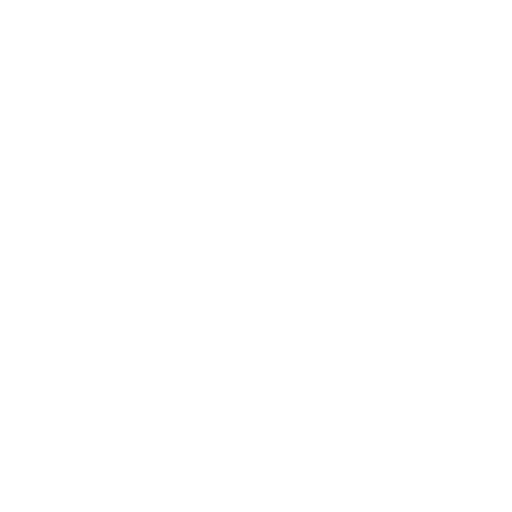
t = 0.00 s
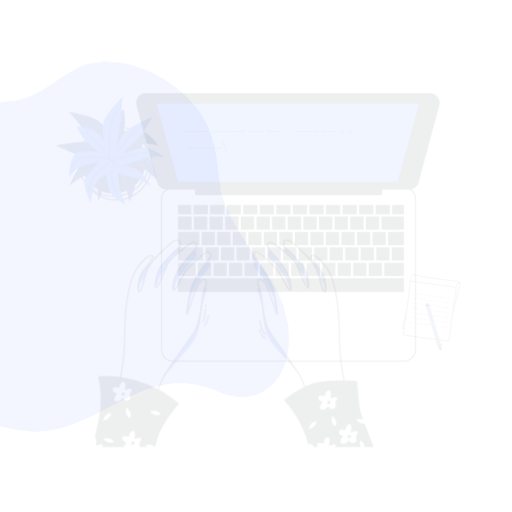
t = 0.15 s
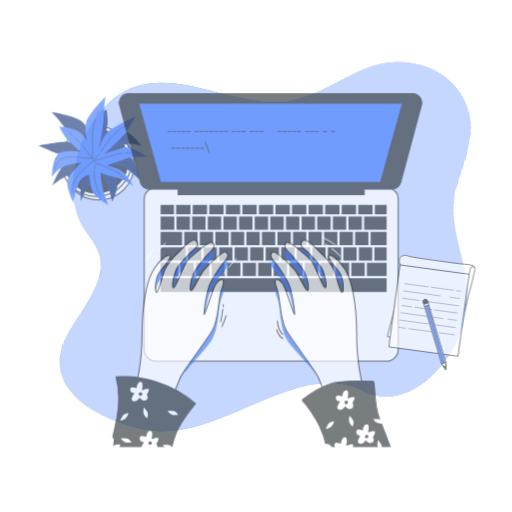
t = 0.45 s
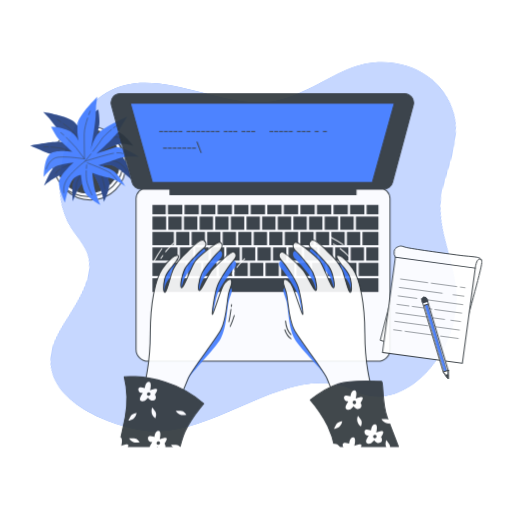
t = 0.60 s
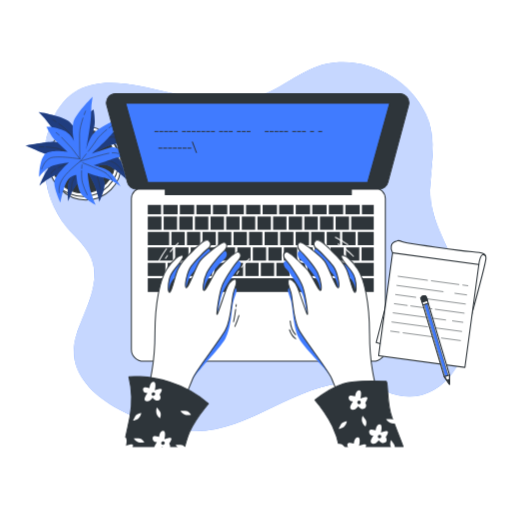
t = 0.80 s
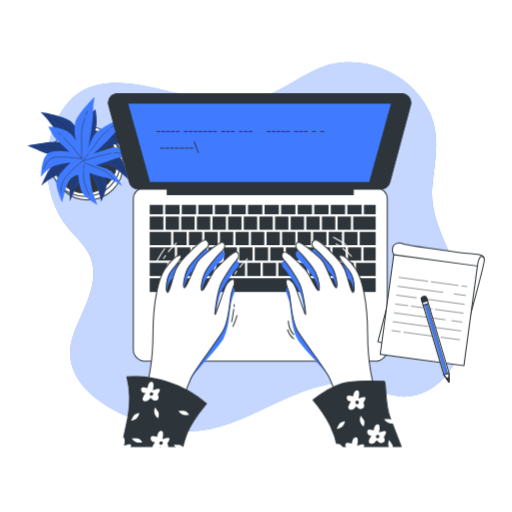
t = 1.00 s

The animated SVG that drew these frames (rendered in a browser with its animation timeline set to each time). Animation: 4 CSS @keyframes rules; one cycle of 1.00 s.

<svg class="animated" id="freepik_stories-typing" xmlns="http://www.w3.org/2000/svg" viewBox="0 0 500 500" version="1.1" xmlns:xlink="http://www.w3.org/1999/xlink" xmlns:svgjs="http://svgjs.com/svgjs"><style>svg#freepik_stories-typing:not(.animated) .animable {opacity: 0;}svg#freepik_stories-typing.animated #freepik--background-simple--inject-1--inject-67 {animation: 1s 1 forwards cubic-bezier(.36,-0.01,.5,1.38) lightSpeedLeft;animation-delay: 0s;}svg#freepik_stories-typing.animated #freepik--Plant--inject-1--inject-67 {animation: 1s 1 forwards cubic-bezier(.36,-0.01,.5,1.38) slideRight;animation-delay: 0s;}svg#freepik_stories-typing.animated #freepik--Device--inject-1--inject-67 {animation: 1s 1 forwards cubic-bezier(.36,-0.01,.5,1.38) slideRight;animation-delay: 0s;}svg#freepik_stories-typing.animated #freepik--Notebook--inject-1--inject-67 {animation: 1s 1 forwards cubic-bezier(.36,-0.01,.5,1.38) zoomIn;animation-delay: 0s;}svg#freepik_stories-typing.animated #freepik--Character--inject-1--inject-67 {animation: 1s 1 forwards cubic-bezier(.36,-0.01,.5,1.38) slideLeft;animation-delay: 0s;}            @keyframes lightSpeedLeft {              from {                transform: translate3d(-50%, 0, 0) skewX(20deg);                opacity: 0;              }              60% {                transform: skewX(-10deg);                opacity: 1;              }              80% {                transform: skewX(2deg);              }              to {                opacity: 1;                transform: translate3d(0, 0, 0);              }            }                    @keyframes slideRight {                0% {                    opacity: 0;                    transform: translateX(30px);                }                100% {                    opacity: 1;                    transform: translateX(0);                }            }                    @keyframes zoomIn {                0% {                    opacity: 0;                    transform: scale(0.5);                }                100% {                    opacity: 1;                    transform: scale(1);                }            }                    @keyframes slideLeft {                0% {                    opacity: 0;                    transform: translateX(-30px);                }                100% {                    opacity: 1;                    transform: translateX(0);                }            }        </style><!--Typing--><g id="freepik--background-simple--inject-1--inject-67" class="animable" style="transform-origin: 251.041px 240.936px;"><path d="M422.41,180c2.27-23.46,7.7-45.67-1.9-68.23C402.89,70.37,349.74,48.39,308.44,68,287.32,78,269.26,92.63,246,98,183.22,112.49,86.32,35.29,52.15,125.17c-11.73,30.84-7,71.48,14.21,97.26,6.81,8.27,15.13,15.47,20.17,24.93C100.32,273.25,80.8,301.7,72,325.85c-20.9,57.07,57.9,88.65,100.67,94.47C243.37,430,301.69,349,372,382c49,23,92-33,83-89-5.89-36.66-35.71-71.75-32.92-109.11C422.18,182.6,422.29,181.31,422.41,180Z" style="fill: rgb(64, 123, 255); transform-origin: 251.041px 240.936px;" id="elo4v52fnyqsg" class="animable"></path><g id="ell7yku93wjnr"><path d="M422.41,180c2.27-23.46,7.7-45.67-1.9-68.23C402.89,70.37,349.74,48.39,308.44,68,287.32,78,269.26,92.63,246,98,183.22,112.49,86.32,35.29,52.15,125.17c-11.73,30.84-7,71.48,14.21,97.26,6.81,8.27,15.13,15.47,20.17,24.93C100.32,273.25,80.8,301.7,72,325.85c-20.9,57.07,57.9,88.65,100.67,94.47C243.37,430,301.69,349,372,382c49,23,92-33,83-89-5.89-36.66-35.71-71.75-32.92-109.11C422.18,182.6,422.29,181.31,422.41,180Z" style="fill: rgb(255, 255, 255); opacity: 0.7; transform-origin: 251.041px 240.936px;" class="animable"></path></g></g><g id="freepik--Plant--inject-1--inject-67" class="animable" style="transform-origin: 80.2153px 147.3px;"><circle cx="85.77" cy="160.73" r="34.53" style="fill: rgb(255, 255, 255); stroke: rgb(46, 53, 58); stroke-linecap: round; stroke-linejoin: round; transform-origin: 85.77px 160.73px;" id="elnrpxqvsfrbg" class="animable"></circle><circle cx="83.2" cy="157.3" r="34.53" style="fill: rgb(255, 255, 255); stroke: rgb(46, 53, 58); stroke-linecap: round; stroke-linejoin: round; transform-origin: 83.2px 157.3px;" id="eluek44mt7sm" class="animable"></circle><circle cx="83.2" cy="157.3" r="31.1" style="fill: rgb(46, 53, 58); stroke: rgb(46, 53, 58); stroke-linecap: round; stroke-linejoin: round; transform-origin: 83.2px 157.3px;" id="elm52ywhv8r4" class="animable"></circle><path d="M79.55,133.92s-3.43-8.58-9.43-14.58-30.46-9.87-30.46-9.87a89.68,89.68,0,0,1,10.73,12.44c5.57,7.72,24,25.31,24,25.31s-9-7.72-17.16-8.58-28.74,3.43-30,3.43,7.72,3.43,14.16,6.43,31.31,5.58,31.31,5.58-10.72,3-18,5.58S40.52,181.1,40.52,181.1s9.44-8.58,17.59-10.72,19.73-6,19.73-6-7.29,8.15-9,13.73-.43,18.44-.43,18.44,3.86-12,8.58-16.73S86.84,167,86.84,167a118,118,0,0,1,6.44,12c3.43,7.29,5.57,18,5.57,18s5.58-12,5.15-18-6.86-16.73-6.86-16.73,4.29-3,10.72-.43,17.59,13.3,17.59,13.3-2.58-14.16-6.87-19.73-22.73-7.3-22.73-7.3,10.3-6,16.73-7.29,15,1.72,15,1.72-9.86-13.73-17.58-14.59S90.7,139.07,90.7,139.07l3.44-17.16c.85-4.29-.86-15-.86-15s-4.72,2.57-10.3,10.72A21.36,21.36,0,0,0,79.55,133.92Z" style="fill: rgb(64, 123, 255); transform-origin: 77.3453px 151.955px;" id="el24ygjr4s4ad" class="animable"></path><g id="elie3mtornymf"><path d="M79.55,133.92s-3.43-8.58-9.43-14.58-30.46-9.87-30.46-9.87a89.68,89.68,0,0,1,10.73,12.44c5.57,7.72,24,25.31,24,25.31s-9-7.72-17.16-8.58-28.74,3.43-30,3.43,7.72,3.43,14.16,6.43,31.31,5.58,31.31,5.58-10.72,3-18,5.58S40.52,181.1,40.52,181.1s9.44-8.58,17.59-10.72,19.73-6,19.73-6-7.29,8.15-9,13.73-.43,18.44-.43,18.44,3.86-12,8.58-16.73S86.84,167,86.84,167a118,118,0,0,1,6.44,12c3.43,7.29,5.57,18,5.57,18s5.58-12,5.15-18-6.86-16.73-6.86-16.73,4.29-3,10.72-.43,17.59,13.3,17.59,13.3-2.58-14.16-6.87-19.73-22.73-7.3-22.73-7.3,10.3-6,16.73-7.29,15,1.72,15,1.72-9.86-13.73-17.58-14.59S90.7,139.07,90.7,139.07l3.44-17.16c.85-4.29-.86-15-.86-15s-4.72,2.57-10.3,10.72A21.36,21.36,0,0,0,79.55,133.92Z" style="opacity: 0.5; transform-origin: 77.3453px 151.955px;" class="animable"></path></g><path d="M88,120.86c.3-1.23.63-2.46,1-3.67" style="fill: none; stroke: rgb(46, 53, 58); stroke-linecap: round; stroke-linejoin: round; stroke-width: 0.5px; transform-origin: 88.5px 119.025px;" id="elhdbatxun1lq" class="animable"></path><path d="M59.35,120.86c4,2.93,9,7,11.62,10.49,4.72,6.43,14.16,20.16,14.16,20.16A127.55,127.55,0,0,1,87.31,124" style="fill: none; stroke: rgb(46, 53, 58); stroke-linecap: round; stroke-linejoin: round; stroke-width: 0.5px; transform-origin: 73.33px 136.185px;" id="elvu8t4b16f9" class="animable"></path><path d="M53.39,116.76s1.25.8,3.12,2.09" style="fill: none; stroke: rgb(46, 53, 58); stroke-linecap: round; stroke-linejoin: round; stroke-width: 0.5px; transform-origin: 54.95px 117.805px;" id="elswy48ygpbnn" class="animable"></path><path d="M85.13,151.51s16.3-16.3,23.16-17.59,12.87,3.86,12.87,3.86" style="fill: none; stroke: rgb(46, 53, 58); stroke-linecap: round; stroke-linejoin: round; stroke-width: 0.5px; transform-origin: 103.145px 142.611px;" id="elp3nj0otlaho" class="animable"></path><path d="M56,165.14c-4,2.52-4.33,4-4.33,4" style="fill: none; stroke: rgb(46, 53, 58); stroke-linecap: round; stroke-linejoin: round; stroke-width: 0.5px; transform-origin: 53.835px 167.14px;" id="ellgkq9ytskha" class="animable"></path><path d="M120.73,166.52s-2.57-6.44-11.58-9.44S86,153.65,86,153.65s-19.85,6.5-27.11,9.89" style="fill: none; stroke: rgb(46, 53, 58); stroke-linecap: round; stroke-linejoin: round; stroke-width: 0.5px; transform-origin: 89.81px 160.085px;" id="elo9ic4zgki2" class="animable"></path><path d="M77.32,151.2c4.8,1.4,8.67,2.45,8.67,2.45" style="fill: none; stroke: rgb(46, 53, 58); stroke-linecap: round; stroke-linejoin: round; stroke-width: 0.5px; transform-origin: 81.655px 152.425px;" id="eldwut6lepjpf" class="animable"></path><path d="M47.11,143.58c4.66.28,10.66.92,14,2.35,2.72,1.17,8.08,2.86,13.14,4.37" style="fill: none; stroke: rgb(46, 53, 58); stroke-linecap: round; stroke-linejoin: round; stroke-width: 0.5px; transform-origin: 60.68px 146.94px;" id="el6parafjb82f" class="animable"></path><path d="M40.52,143.36s1.57,0,3.88.09" style="fill: none; stroke: rgb(46, 53, 58); stroke-linecap: round; stroke-linejoin: round; stroke-width: 0.5px; transform-origin: 42.46px 143.405px;" id="elfq8cay0pnw" class="animable"></path><path d="M85.13,156.22s-12,18-12.87,22.31a43.68,43.68,0,0,0-.86,7.72" style="fill: none; stroke: rgb(46, 53, 58); stroke-linecap: round; stroke-linejoin: round; stroke-width: 0.5px; transform-origin: 78.265px 171.235px;" id="el7pzmu6fz76q" class="animable"></path><path d="M90.47,161.89c2.31,3,5.08,7,6.24,10.2a70.38,70.38,0,0,1,3,12" style="fill: none; stroke: rgb(46, 53, 58); stroke-linecap: round; stroke-linejoin: round; stroke-width: 0.5px; transform-origin: 95.09px 172.99px;" id="eldf7bbefpryd" class="animable"></path><path d="M86.84,157.51s1,1.06,2.29,2.69" style="fill: none; stroke: rgb(46, 53, 58); stroke-linecap: round; stroke-linejoin: round; stroke-width: 0.5px; transform-origin: 87.985px 158.855px;" id="ellsh3ogty4u" class="animable"></path><path d="M74.1,137.62s-2.21-9-.84-17.35,19-25.78,19-25.78a90.2,90.2,0,0,0-1.45,16.36c0,9.52-4.75,34.56-4.75,34.56s2.81-11.52,8.93-17,25.35-14,26.39-14.73-4.27,7.29-7.74,13.49S91.44,150,91.44,150s10.46-3.82,17.88-6,24,9.16,24,9.16-12.67-1.46-20.54,1.55-19.53,6.63-19.53,6.63,10.68,2.37,15.32,5.9S119.69,182,119.69,182s-10.14-7.51-16.73-8.59-15.52-4.69-15.52-4.69a120.64,120.64,0,0,0,1.78,13.5c1.47,7.93,6,17.89,6,17.89s-11.53-6.5-14.69-11.63-4.18-17.59-4.18-17.59-5.24.06-9,5.9-6.53,21.06-6.53,21.06-6.16-13-5.93-20,14.21-19.18,14.21-19.18-11.86,1.13-17.84,3.83-11.2,10.15-11.2,10.15,0-16.9,5.78-22.1,22.19-2.2,22.19-2.2l-12.8-11.93c-3.2-3-8.06-12.7-8.06-12.7s5.34-.66,14.62,2.71A21.31,21.31,0,0,1,74.1,137.62Z" style="fill: rgb(64, 123, 255); transform-origin: 86.69px 147.3px;" id="elayqfwg0vzqt" class="animable"></path><path d="M59.62,131.94c-1-.83-1.94-1.63-2.94-2.41" style="fill: none; stroke: rgb(46, 53, 58); stroke-linecap: round; stroke-linejoin: round; stroke-width: 0.5px; transform-origin: 58.15px 130.735px;" id="elmr754zey8si" class="animable"></path><path d="M82.89,115.23c-1.55,4.72-3.28,10.93-3.32,15.29-.08,8,.26,24.63.26,24.63A127.12,127.12,0,0,0,62,134.09" style="fill: none; stroke: rgb(46, 53, 58); stroke-linecap: round; stroke-linejoin: round; stroke-width: 0.5px; transform-origin: 72.445px 135.19px;" id="elpvfl699ijbb" class="animable"></path><path d="M85.35,108.42s-.56,1.38-1.32,3.51" style="fill: none; stroke: rgb(46, 53, 58); stroke-linecap: round; stroke-linejoin: round; stroke-width: 0.5px; transform-origin: 84.69px 110.175px;" id="el7s0ojcv9v36" class="animable"></path><path d="M79.83,155.15s-22.75-3.73-29.07-.77S42.56,165,42.56,165" style="fill: none; stroke: rgb(46, 53, 58); stroke-linecap: round; stroke-linejoin: round; stroke-width: 0.5px; transform-origin: 61.195px 159.119px;" id="elctvvit9su8w" class="animable"></path><path d="M111.45,149.23c4.69-.26,5.81.69,5.81.69" style="fill: none; stroke: rgb(46, 53, 58); stroke-linecap: round; stroke-linejoin: round; stroke-width: 0.5px; transform-origin: 114.355px 149.552px;" id="elyvd7iyz3kwi" class="animable"></path><path d="M59.67,188.11s-1.66-6.73,3.9-14.42S80.39,157.4,80.39,157.4s19.91-6.31,27.78-7.78" style="fill: none; stroke: rgb(46, 53, 58); stroke-linecap: round; stroke-linejoin: round; stroke-width: 0.5px; transform-origin: 83.804px 168.865px;" id="eljl7vo3h5qki" class="animable"></path><path d="M86,150.35c-3.08,3.93-5.6,7.05-5.6,7.05" style="fill: none; stroke: rgb(46, 53, 58); stroke-linecap: round; stroke-linejoin: round; stroke-width: 0.5px; transform-origin: 83.2px 153.875px;" id="elv0g19jn5o" class="animable"></path><path d="M106.09,126.54c-3.62,3-8.12,7-10,10.07-1.53,2.54-4.9,7-8.13,11.21" style="fill: none; stroke: rgb(46, 53, 58); stroke-linecap: round; stroke-linejoin: round; stroke-width: 0.5px; transform-origin: 97.025px 137.18px;" id="elvcg7smlj7i" class="animable"></path><path d="M111.31,122.51s-1.27.92-3.1,2.34" style="fill: none; stroke: rgb(46, 53, 58); stroke-linecap: round; stroke-linejoin: round; stroke-width: 0.5px; transform-origin: 109.76px 123.68px;" id="elvh6qdusr79" class="animable"></path><path d="M82.58,159s20.27,7.62,23.46,10.61a43.42,43.42,0,0,1,5.2,5.77" style="fill: none; stroke: rgb(46, 53, 58); stroke-linecap: round; stroke-linejoin: round; stroke-width: 0.5px; transform-origin: 96.91px 167.19px;" id="elf1arbdrky1w" class="animable"></path><path d="M81.55,166.7c-.14,3.78-.07,8.63.88,11.93A69.72,69.72,0,0,0,87,190.14" style="fill: none; stroke: rgb(46, 53, 58); stroke-linecap: round; stroke-linejoin: round; stroke-width: 0.5px; transform-origin: 84.2474px 178.42px;" id="elp0a96btxq9b" class="animable"></path><path d="M81.94,161s-.16,1.42-.28,3.52" style="fill: none; stroke: rgb(46, 53, 58); stroke-linecap: round; stroke-linejoin: round; stroke-width: 0.5px; transform-origin: 81.8px 162.76px;" id="elf8src68r21l" class="animable"></path></g><g id="freepik--Device--inject-1--inject-67" class="animable" style="transform-origin: 253.489px 222.1px;"><path d="M140.83,183.43H367.5a10.67,10.67,0,0,1,10.67,10.67v147a11.67,11.67,0,0,1-11.67,11.67H141.83a11.67,11.67,0,0,1-11.67-11.67v-147a10.67,10.67,0,0,1,10.67-10.67Z" style="fill: rgb(255, 255, 255); stroke: rgb(46, 53, 58); stroke-linecap: round; stroke-linejoin: round; transform-origin: 254.165px 268.1px;" id="elvmb4cgzhjy" class="animable"></path><rect x="209.83" y="200.1" width="13.96" height="9.17" style="fill: rgb(46, 53, 58); transform-origin: 216.81px 204.685px;" id="elyim49cttve" class="animable"></rect><rect x="165.6" y="256.67" width="12.96" height="12.86" style="fill: rgb(46, 53, 58); transform-origin: 172.08px 263.1px;" id="el8v8b9ft7asn" class="animable"></rect><rect x="222.76" y="211.47" width="13.06" height="12.86" style="fill: rgb(46, 53, 58); transform-origin: 229.29px 217.9px;" id="el70c58twz6d" class="animable"></rect><rect x="193.66" y="200.1" width="13.96" height="9.17" style="fill: rgb(46, 53, 58); transform-origin: 200.64px 204.685px;" id="elcfrtl8kr1fg" class="animable"></rect><rect x="238.02" y="211.47" width="13.06" height="12.86" style="fill: rgb(46, 53, 58); transform-origin: 244.55px 217.9px;" id="eleiqgwplkpy6" class="animable"></rect><rect x="225.99" y="200.1" width="13.96" height="9.17" style="fill: rgb(46, 53, 58); transform-origin: 232.97px 204.685px;" id="elapnp0mn02dh" class="animable"></rect><rect x="146.17" y="241.6" width="24.56" height="12.86" style="fill: rgb(46, 53, 58); transform-origin: 158.45px 248.03px;" id="elq9xs7vpqtfq" class="animable"></rect><rect x="192.23" y="211.47" width="13.06" height="12.86" style="fill: rgb(46, 53, 58); transform-origin: 198.76px 217.9px;" id="elm30fdj0kfp" class="animable"></rect><rect x="146.17" y="256.67" width="17.23" height="12.86" style="fill: rgb(46, 53, 58); transform-origin: 154.785px 263.1px;" id="el2fuw9mnnkfc" class="animable"></rect><rect x="242.16" y="200.1" width="13.96" height="9.17" style="fill: rgb(46, 53, 58); transform-origin: 249.14px 204.685px;" id="elyu6f5xs0cid" class="animable"></rect><rect x="161.7" y="211.47" width="13.06" height="12.86" style="fill: rgb(46, 53, 58); transform-origin: 168.23px 217.9px;" id="el58yzdm7x9ag" class="animable"></rect><rect x="161.33" y="200.1" width="13.96" height="9.17" style="fill: rgb(46, 53, 58); transform-origin: 168.31px 204.685px;" id="eldtal1otyto" class="animable"></rect><rect x="177.5" y="200.1" width="13.96" height="9.17" style="fill: rgb(46, 53, 58); transform-origin: 184.48px 204.685px;" id="elxh8xvm3e94" class="animable"></rect><rect x="176.96" y="211.47" width="13.06" height="12.86" style="fill: rgb(46, 53, 58); transform-origin: 183.49px 217.9px;" id="elo7u2et45kta" class="animable"></rect><rect x="207.49" y="211.47" width="13.06" height="12.86" style="fill: rgb(46, 53, 58); transform-origin: 214.02px 217.9px;" id="elq8a2fqb7rwe" class="animable"></rect><rect x="306.83" y="200.1" width="13.96" height="9.17" style="fill: rgb(46, 53, 58); transform-origin: 313.81px 204.685px;" id="el8ipd40zd6de" class="animable"></rect><rect x="322.99" y="200.1" width="13.96" height="9.17" style="fill: rgb(46, 53, 58); transform-origin: 329.97px 204.685px;" id="elca7nyihgy1t" class="animable"></rect><rect x="314.35" y="211.47" width="13.06" height="12.86" style="fill: rgb(46, 53, 58); transform-origin: 320.88px 217.9px;" id="elovjfenfy98q" class="animable"></rect><rect x="329.62" y="211.47" width="13.06" height="12.86" style="fill: rgb(46, 53, 58); transform-origin: 336.15px 217.9px;" id="elco0pq427f7n" class="animable"></rect><rect x="347.6" y="256.67" width="19.23" height="12.86" style="fill: rgb(46, 53, 58); transform-origin: 357.215px 263.1px;" id="el36rzkji0oc8" class="animable"></rect><rect x="339.16" y="200.1" width="13.96" height="9.17" style="fill: rgb(46, 53, 58); transform-origin: 346.14px 204.685px;" id="elnrjajf4xl6" class="animable"></rect><rect x="146.17" y="211.47" width="13.33" height="12.86" style="fill: rgb(46, 53, 58); transform-origin: 152.835px 217.9px;" id="elkgwtsvtypgj" class="animable"></rect><rect x="258.33" y="200.1" width="13.96" height="9.17" style="fill: rgb(46, 53, 58); transform-origin: 265.31px 204.685px;" id="elegn8x12eecj" class="animable"></rect><rect x="274.49" y="200.1" width="13.96" height="9.17" style="fill: rgb(46, 53, 58); transform-origin: 281.47px 204.685px;" id="el1npnoioakmr" class="animable"></rect><rect x="268.56" y="211.47" width="13.06" height="12.86" style="fill: rgb(46, 53, 58); transform-origin: 275.09px 217.9px;" id="elx6xeylwdny" class="animable"></rect><rect x="299.09" y="211.47" width="13.06" height="12.86" style="fill: rgb(46, 53, 58); transform-origin: 305.62px 217.9px;" id="elcuss18m6ikp" class="animable"></rect><rect x="253.29" y="211.47" width="13.06" height="12.86" style="fill: rgb(46, 53, 58); transform-origin: 259.82px 217.9px;" id="el6580oud4cg" class="animable"></rect><rect x="283.82" y="211.47" width="13.06" height="12.86" style="fill: rgb(46, 53, 58); transform-origin: 290.35px 217.9px;" id="elogzycs1t6q" class="animable"></rect><rect x="290.66" y="200.1" width="13.96" height="9.17" style="fill: rgb(46, 53, 58); transform-origin: 297.64px 204.685px;" id="eln3avd3le23" class="animable"></rect><rect x="271.77" y="256.67" width="12.96" height="12.86" style="fill: rgb(46, 53, 58); transform-origin: 278.25px 263.1px;" id="eldaffecspjar" class="animable"></rect><rect x="339.77" y="241.6" width="12.96" height="12.86" style="fill: rgb(46, 53, 58); transform-origin: 346.25px 248.03px;" id="elyghh9jqy8d8" class="animable"></rect><rect x="324.6" y="241.6" width="12.96" height="12.86" style="fill: rgb(46, 53, 58); transform-origin: 331.08px 248.03px;" id="el2nlevmjxa6o" class="animable"></rect><rect x="332.43" y="256.67" width="12.96" height="12.86" style="fill: rgb(46, 53, 58); transform-origin: 338.91px 263.1px;" id="ell17rj6wi9b" class="animable"></rect><rect x="317.27" y="256.67" width="12.96" height="12.86" style="fill: rgb(46, 53, 58); transform-origin: 323.75px 263.1px;" id="el6jpjvjxmbz7" class="animable"></rect><rect x="286.93" y="256.67" width="12.96" height="12.86" style="fill: rgb(46, 53, 58); transform-origin: 293.41px 263.1px;" id="elxhc8qv5kcjr" class="animable"></rect><rect x="302.1" y="256.67" width="12.96" height="12.86" style="fill: rgb(46, 53, 58); transform-origin: 308.58px 263.1px;" id="elf3wmkskjncg" class="animable"></rect><rect x="309.43" y="241.6" width="12.96" height="12.86" style="fill: rgb(46, 53, 58); transform-origin: 315.91px 248.03px;" id="elngir365jm8" class="animable"></rect><rect x="294.27" y="241.6" width="12.96" height="12.86" style="fill: rgb(46, 53, 58); transform-origin: 300.75px 248.03px;" id="eliuxvopxqag" class="animable"></rect><rect x="355.33" y="200.1" width="11.51" height="9.17" style="fill: rgb(46, 53, 58); transform-origin: 361.085px 204.685px;" id="elpvdaxdyfy9q" class="animable"></rect><rect x="146.17" y="200.1" width="12.96" height="9.17" style="fill: rgb(46, 53, 58); transform-origin: 152.65px 204.685px;" id="elbqxwpb75lho" class="animable"></rect><rect x="146.17" y="271.73" width="220.67" height="13.37" style="fill: rgb(46, 53, 58); transform-origin: 256.505px 278.415px;" id="eletoceebhhc9" class="animable"></rect><rect x="344.88" y="211.47" width="21.95" height="12.86" style="fill: rgb(46, 53, 58); transform-origin: 355.855px 217.9px;" id="eldxdgqqsnga" class="animable"></rect><rect x="354.93" y="241.6" width="11.9" height="12.86" style="fill: rgb(46, 53, 58); transform-origin: 360.88px 248.03px;" id="eltbsnnovgijj" class="animable"></rect><polygon points="351.27 239.3 349.06 239.3 349.06 226.54 336.1 226.54 336.1 239.3 333.9 239.3 333.9 226.54 320.94 226.54 320.94 239.3 318.73 239.3 318.73 226.54 305.77 226.54 305.77 239.3 303.56 239.3 303.56 226.54 290.6 226.54 290.6 239.3 288.4 239.3 288.4 226.54 275.44 226.54 275.44 239.3 273.23 239.3 273.23 226.54 260.27 226.54 260.27 239.3 258.06 239.3 258.06 226.54 245.1 226.54 245.1 239.3 242.9 239.3 242.9 226.54 229.94 226.54 229.94 239.3 227.73 239.3 227.73 226.54 214.77 226.54 214.77 239.3 212.56 239.3 212.56 226.54 199.6 226.54 199.6 239.3 197.4 239.3 197.4 226.54 184.44 226.54 184.44 239.3 182.23 239.3 182.23 226.54 169.27 226.54 169.27 239.3 167.06 239.3 167.06 226.54 146.17 226.54 146.17 239.4 366.83 239.4 366.83 226.54 351.27 226.54 351.27 239.3" style="fill: rgb(46, 53, 58); transform-origin: 256.5px 232.97px;" id="elesir66r6ycq" class="animable"></polygon><rect x="233.6" y="241.6" width="12.96" height="12.86" style="fill: rgb(46, 53, 58); transform-origin: 240.08px 248.03px;" id="el2pujrf0sdak" class="animable"></rect><rect x="279.1" y="241.6" width="12.96" height="12.86" style="fill: rgb(46, 53, 58); transform-origin: 285.58px 248.03px;" id="elq0ard7823d" class="animable"></rect><rect x="203.27" y="241.6" width="12.96" height="12.86" style="fill: rgb(46, 53, 58); transform-origin: 209.75px 248.03px;" id="elo7rtatp3v1s" class="animable"></rect><rect x="211.1" y="256.67" width="12.96" height="12.86" style="fill: rgb(46, 53, 58); transform-origin: 217.58px 263.1px;" id="el3xw50k4joiu" class="animable"></rect><rect x="218.43" y="241.6" width="12.96" height="12.86" style="fill: rgb(46, 53, 58); transform-origin: 224.91px 248.03px;" id="el6r53i98r8ca" class="animable"></rect><rect x="188.1" y="241.6" width="12.96" height="12.86" style="fill: rgb(46, 53, 58); transform-origin: 194.58px 248.03px;" id="elwcw5pralc1a" class="animable"></rect><rect x="180.77" y="256.67" width="12.96" height="12.86" style="fill: rgb(46, 53, 58); transform-origin: 187.25px 263.1px;" id="elylmzlz06ys" class="animable"></rect><rect x="195.93" y="256.67" width="12.96" height="12.86" style="fill: rgb(46, 53, 58); transform-origin: 202.41px 263.1px;" id="elbuh2ucjuxe6" class="animable"></rect><rect x="248.77" y="241.6" width="12.96" height="12.86" style="fill: rgb(46, 53, 58); transform-origin: 255.25px 248.03px;" id="el1u7obm1h8vd" class="animable"></rect><rect x="256.6" y="256.67" width="12.96" height="12.86" style="fill: rgb(46, 53, 58); transform-origin: 263.08px 263.1px;" id="el13y7gxnwfjj8" class="animable"></rect><rect x="263.93" y="241.6" width="12.96" height="12.86" style="fill: rgb(46, 53, 58); transform-origin: 270.41px 248.03px;" id="elm68t4v839nm" class="animable"></rect><rect x="226.27" y="256.67" width="12.96" height="12.86" style="fill: rgb(46, 53, 58); transform-origin: 232.75px 263.1px;" id="el2nex6d2w7a1" class="animable"></rect><rect x="241.43" y="256.67" width="12.96" height="12.86" style="fill: rgb(46, 53, 58); transform-origin: 247.91px 263.1px;" id="elya1kj844kqm" class="animable"></rect><rect x="172.93" y="241.6" width="12.96" height="12.86" style="fill: rgb(46, 53, 58); transform-origin: 179.41px 248.03px;" id="elxn231r7ots9" class="animable"></rect><path d="M392.33,91.43H114.67a8.88,8.88,0,0,0-8.57,11.18l20.3,75.58a8.88,8.88,0,0,0,8.57,6.58h28.34V190H345v-5.2h27a8.88,8.88,0,0,0,8.57-6.58l20.3-75.58A8.88,8.88,0,0,0,392.33,91.43Z" style="fill: rgb(46, 53, 58); stroke: rgb(46, 53, 58); stroke-linecap: round; stroke-linejoin: round; transform-origin: 253.489px 140.715px;" id="elo3ir0u8y2" class="animable"></path><polygon points="360.93 178.1 146.07 178.1 124.58 100.77 382.41 100.77 360.93 178.1" style="fill: rgb(64, 123, 255); stroke: rgb(46, 53, 58); stroke-linecap: round; stroke-linejoin: round; transform-origin: 253.495px 139.435px;" id="ellwq7hb5zne9" class="animable"></polygon><path d="M160.33,144.16v1h-3.79v-1Z" style="fill: rgb(46, 53, 58); transform-origin: 158.435px 144.66px;" id="el5xjod8x3vme" class="animable"></path><path d="M165.05,144.16v1h-3.8v-1Z" style="fill: rgb(46, 53, 58); transform-origin: 163.15px 144.66px;" id="elpwq0lf1jqf" class="animable"></path><path d="M169.77,144.16v1H166v-1Z" style="fill: rgb(46, 53, 58); transform-origin: 167.885px 144.66px;" id="elk1jv4v2iqw" class="animable"></path><path d="M174.48,144.16v1h-3.79v-1Z" style="fill: rgb(46, 53, 58); transform-origin: 172.585px 144.66px;" id="elzopgg9n2vgl" class="animable"></path><path d="M179.2,144.16v1h-3.8v-1Z" style="fill: rgb(46, 53, 58); transform-origin: 177.3px 144.66px;" id="elms6znxc1lqb" class="animable"></path><path d="M183.92,144.16v1h-3.8v-1Z" style="fill: rgb(46, 53, 58); transform-origin: 182.02px 144.66px;" id="el3aiu3sspssu" class="animable"></path><path d="M188.63,144.16v1h-3.79v-1Z" style="fill: rgb(46, 53, 58); transform-origin: 186.735px 144.66px;" id="elwdjy6sk3xn" class="animable"></path><path d="M193.3,149.43l-4.18-11.14h1l4.18,11.14Z" style="fill: rgb(46, 53, 58); transform-origin: 191.71px 143.86px;" id="elet1w3hji8zd" class="animable"></path><path d="M156.51,127.94v1h-3.79v-1Z" style="fill: rgb(46, 53, 58); transform-origin: 154.615px 128.44px;" id="elssqphkekulk" class="animable"></path><path d="M161.23,127.94v1h-3.79v-1Z" style="fill: rgb(46, 53, 58); transform-origin: 159.335px 128.44px;" id="elzqfd2t6yk8" class="animable"></path><path d="M166,127.94v1h-3.8v-1Z" style="fill: rgb(46, 53, 58); transform-origin: 164.1px 128.44px;" id="elkd81wf0ekwf" class="animable"></path><path d="M170.67,127.94v1h-3.8v-1Z" style="fill: rgb(46, 53, 58); transform-origin: 168.77px 128.44px;" id="elk774caxp99r" class="animable"></path><path d="M175.38,127.94v1h-3.79v-1Z" style="fill: rgb(46, 53, 58); transform-origin: 173.485px 128.44px;" id="elcbif5f67cq4" class="animable"></path><path d="M183.36,127.94v1h-3.8v-1Z" style="fill: rgb(46, 53, 58); transform-origin: 181.46px 128.44px;" id="eldtw3q7ovz5i" class="animable"></path><path d="M188.07,127.94v1h-3.79v-1Z" style="fill: rgb(46, 53, 58); transform-origin: 186.175px 128.44px;" id="elk14zgdy6m3" class="animable"></path><path d="M192.79,127.94v1H189v-1Z" style="fill: rgb(46, 53, 58); transform-origin: 190.895px 128.44px;" id="el70ov4zdjy4x" class="animable"></path><path d="M197.51,127.94v1h-3.8v-1Z" style="fill: rgb(46, 53, 58); transform-origin: 195.61px 128.44px;" id="elr8n8qi18ecf" class="animable"></path><path d="M202.22,127.94v1h-3.79v-1Z" style="fill: rgb(46, 53, 58); transform-origin: 200.325px 128.44px;" id="elfio3qvlwpb6" class="animable"></path><path d="M206.94,127.94v1h-3.79v-1Z" style="fill: rgb(46, 53, 58); transform-origin: 205.045px 128.44px;" id="el6v2xjdb7a3p" class="animable"></path><path d="M211.66,127.94v1h-3.8v-1Z" style="fill: rgb(46, 53, 58); transform-origin: 209.76px 128.44px;" id="elazpwn57bejb" class="animable"></path><path d="M219.63,127.94v1h-3.79v-1Z" style="fill: rgb(46, 53, 58); transform-origin: 217.735px 128.44px;" id="elchezr5zk1l7" class="animable"></path><path d="M224.35,127.94v1h-3.8v-1Z" style="fill: rgb(46, 53, 58); transform-origin: 222.45px 128.44px;" id="elu2h9n6cuz6" class="animable"></path><path d="M229.07,127.94v1h-3.8v-1Z" style="fill: rgb(46, 53, 58); transform-origin: 227.17px 128.44px;" id="el37gxiacbmtj" class="animable"></path><path d="M237,127.94v1h-3.79v-1Z" style="fill: rgb(46, 53, 58); transform-origin: 235.105px 128.44px;" id="el00t8c7vp6o2a" class="animable"></path><path d="M241.76,127.94v1H238v-1Z" style="fill: rgb(46, 53, 58); transform-origin: 239.88px 128.44px;" id="el63ryp9ut6qs" class="animable"></path><path d="M246.48,127.94v1h-3.8v-1Z" style="fill: rgb(46, 53, 58); transform-origin: 244.58px 128.44px;" id="el3wmplo8z53k" class="animable"></path><path d="M264.22,127.94v1h-3.79v-1Z" style="fill: rgb(46, 53, 58); transform-origin: 262.325px 128.44px;" id="el5ajhqi9ihbw" class="animable"></path><path d="M268.94,127.94v1h-3.8v-1Z" style="fill: rgb(46, 53, 58); transform-origin: 267.04px 128.44px;" id="el4yej783et8u" class="animable"></path><path d="M273.66,127.94v1h-3.8v-1Z" style="fill: rgb(46, 53, 58); transform-origin: 271.76px 128.44px;" id="eluu23dkesxjh" class="animable"></path><path d="M278.37,127.94v1h-3.79v-1Z" style="fill: rgb(46, 53, 58); transform-origin: 276.475px 128.44px;" id="ele5mqv65a5g" class="animable"></path><path d="M283.09,127.94v1h-3.8v-1Z" style="fill: rgb(46, 53, 58); transform-origin: 281.19px 128.44px;" id="elkph3pt94fk" class="animable"></path><path d="M291.06,127.94v1h-3.79v-1Z" style="fill: rgb(46, 53, 58); transform-origin: 289.165px 128.44px;" id="eljfu5vd28sik" class="animable"></path><path d="M295.78,127.94v1H292v-1Z" style="fill: rgb(46, 53, 58); transform-origin: 293.89px 128.44px;" id="el8o10q9f48sm" class="animable"></path><path d="M300.5,127.94v1h-3.8v-1Z" style="fill: rgb(46, 53, 58); transform-origin: 298.6px 128.44px;" id="elmuxqiz1h2i" class="animable"></path><path d="M308.47,127.94v1h-3.79v-1Z" style="fill: rgb(46, 53, 58); transform-origin: 306.575px 128.44px;" id="el1vrhrlayj79" class="animable"></path><path d="M316.45,127.94v1h-3.8v-1Z" style="fill: rgb(46, 53, 58); transform-origin: 314.55px 128.44px;" id="elr39o2bur4b" class="animable"></path></g><g id="freepik--Notebook--inject-1--inject-67" class="animable" style="transform-origin: 420.949px 305.07px;"><polygon points="379.69 292.29 368.99 333.57 379.11 336.54 379.69 292.29" style="fill: rgb(255, 255, 255); stroke: rgb(46, 53, 58); stroke-linecap: round; stroke-linejoin: round; transform-origin: 374.34px 314.415px;" id="elivg8fjz406d" class="animable"></polygon><path d="M384.49,248.66a8.55,8.55,0,0,1-1.23-6.28c.55-4.07,5.46-5,5.46-5s1.07-.81,5,.68,34.32,5.61,53.74,8.24,25.71.93,25.44,7.6-17.31,66.53-17.57,68.41S384.49,248.66,384.49,248.66Z" style="fill: rgb(255, 255, 255); stroke: rgb(46, 53, 58); stroke-miterlimit: 10; transform-origin: 428.007px 279.752px;" id="elqm4pq29958" class="animable"></path><g id="elw8du51zhgs"><rect x="377.51" y="253.75" width="82.44" height="98.27" style="fill: rgb(255, 255, 255); stroke: rgb(46, 53, 58); stroke-linecap: round; stroke-linejoin: round; transform-origin: 418.73px 302.885px; transform: rotate(7.72deg);" class="animable"></rect></g><line x1="450.99" y1="279.16" x2="455.74" y2="279.81" style="fill: none; stroke: rgb(46, 53, 58); stroke-linecap: round; stroke-linejoin: round; stroke-width: 0.5px; transform-origin: 453.365px 279.485px;" id="eljz8rwmujaoe" class="animable"></line><line x1="421.24" y1="275.13" x2="447.23" y2="278.66" style="fill: none; stroke: rgb(46, 53, 58); stroke-linecap: round; stroke-linejoin: round; stroke-width: 0.5px; transform-origin: 434.235px 276.895px;" id="elilbd57batxb" class="animable"></line><line x1="389.74" y1="270.86" x2="417.48" y2="274.62" style="fill: none; stroke: rgb(46, 53, 58); stroke-linecap: round; stroke-linejoin: round; stroke-width: 0.5px; transform-origin: 403.61px 272.74px;" id="elbjc5dnt88n5" class="animable"></line><line x1="443.55" y1="286.97" x2="454.57" y2="288.47" style="fill: none; stroke: rgb(46, 53, 58); stroke-linecap: round; stroke-linejoin: round; stroke-width: 0.5px; transform-origin: 449.06px 287.72px;" id="ele3mo5mid0x" class="animable"></line><line x1="388.57" y1="279.52" x2="432.28" y2="285.44" style="fill: none; stroke: rgb(46, 53, 58); stroke-linecap: round; stroke-linejoin: round; stroke-width: 0.5px; transform-origin: 410.425px 282.48px;" id="el67fv131rt58" class="animable"></line><line x1="410.75" y1="291.34" x2="453.4" y2="297.12" style="fill: none; stroke: rgb(46, 53, 58); stroke-linecap: round; stroke-linejoin: round; stroke-width: 0.5px; transform-origin: 432.075px 294.23px;" id="elro4uzldrqwc" class="animable"></line><line x1="387.39" y1="288.17" x2="406.36" y2="290.75" style="fill: none; stroke: rgb(46, 53, 58); stroke-linecap: round; stroke-linejoin: round; stroke-width: 0.5px; transform-origin: 396.875px 289.46px;" id="elmtoljasx0wk" class="animable"></line><line x1="424.92" y1="302.08" x2="452.22" y2="305.78" style="fill: none; stroke: rgb(46, 53, 58); stroke-linecap: round; stroke-linejoin: round; stroke-width: 0.5px; transform-origin: 438.57px 303.93px;" id="el4ut3rx9ke1h" class="animable"></line><line x1="401.75" y1="298.93" x2="421.79" y2="301.65" style="fill: none; stroke: rgb(46, 53, 58); stroke-linecap: round; stroke-linejoin: round; stroke-width: 0.5px; transform-origin: 411.77px 300.29px;" id="elgucqx1refe" class="animable"></line><line x1="386.22" y1="296.83" x2="398.3" y2="298.47" style="fill: none; stroke: rgb(46, 53, 58); stroke-linecap: round; stroke-linejoin: round; stroke-width: 0.5px; transform-origin: 392.26px 297.65px;" id="elz8bshk2hluf" class="animable"></line><line x1="441.28" y1="313.11" x2="451.05" y2="314.43" style="fill: none; stroke: rgb(46, 53, 58); stroke-linecap: round; stroke-linejoin: round; stroke-width: 0.5px; transform-origin: 446.165px 313.77px;" id="eljhs6tlpk2k" class="animable"></line><line x1="385.05" y1="305.49" x2="434.71" y2="312.22" style="fill: none; stroke: rgb(46, 53, 58); stroke-linecap: round; stroke-linejoin: round; stroke-width: 0.5px; transform-origin: 409.88px 308.855px;" id="elm39qgd15ap" class="animable"></line><line x1="422.26" y1="319.34" x2="449.88" y2="323.09" style="fill: none; stroke: rgb(46, 53, 58); stroke-linecap: round; stroke-linejoin: round; stroke-width: 0.5px; transform-origin: 436.07px 321.215px;" id="elwcnqsyu6vt" class="animable"></line><line x1="383.87" y1="314.14" x2="417.56" y2="318.71" style="fill: none; stroke: rgb(46, 53, 58); stroke-linecap: round; stroke-linejoin: round; stroke-width: 0.5px; transform-origin: 400.715px 316.425px;" id="elqqx6omqvn9l" class="animable"></line><line x1="430.79" y1="329.32" x2="448.7" y2="331.74" style="fill: none; stroke: rgb(46, 53, 58); stroke-linecap: round; stroke-linejoin: round; stroke-width: 0.5px; transform-origin: 439.745px 330.53px;" id="el327bjqlrlh6" class="animable"></line><line x1="394.47" y1="324.39" x2="426.41" y2="328.72" style="fill: none; stroke: rgb(46, 53, 58); stroke-linecap: round; stroke-linejoin: round; stroke-width: 0.5px; transform-origin: 410.44px 326.555px;" id="el5xwdd3jygku" class="animable"></line><line x1="382.7" y1="322.8" x2="390.71" y2="323.88" style="fill: none; stroke: rgb(46, 53, 58); stroke-linecap: round; stroke-linejoin: round; stroke-width: 0.5px; transform-origin: 386.705px 323.34px;" id="elhan1s9nugop" class="animable"></line><path d="M466.18,259.74s1.4-13.58,6.4-8.12" style="fill: none; stroke: rgb(46, 53, 58); stroke-linecap: round; stroke-linejoin: round; transform-origin: 469.38px 255.033px;" id="elvaag8pq9ll8" class="animable"></path><polygon points="438.48 364.35 438.39 372.98 433.36 365.88 413.17 297.97 418.29 296.44 438.48 364.35" style="fill: rgb(255, 255, 255); stroke: rgb(46, 53, 58); stroke-linecap: round; stroke-linejoin: round; transform-origin: 425.825px 334.71px;" id="el05lhidjmogze" class="animable"></polygon><g id="eljq8e8dzjkmi"><rect x="424.37" y="295.74" width="2.91" height="70.85" style="fill: rgb(64, 123, 255); stroke: rgb(46, 53, 58); stroke-linecap: round; stroke-linejoin: round; stroke-width: 0.5px; transform-origin: 425.825px 331.165px; transform: rotate(-16.2602deg);" class="animable"></rect></g><polygon points="438.48 364.37 433.37 365.89 438.39 372.98 438.48 364.37" style="fill: none; stroke: rgb(46, 53, 58); stroke-linecap: round; stroke-linejoin: round; transform-origin: 435.925px 368.675px;" id="el1not5k8ey2h" class="animable"></polygon><polygon points="435.88 369.43 438.39 372.98 438.44 368.67 435.88 369.43" style="fill: rgb(46, 53, 58); stroke: rgb(46, 53, 58); stroke-linecap: round; stroke-linejoin: round; transform-origin: 437.16px 370.825px;" id="elpjmx3j98klk" class="animable"></polygon><path d="M413.47,289.6h0a2.68,2.68,0,0,0-1.8,3.32l1.5,5.05,5.12-1.52-1.5-5.05A2.68,2.68,0,0,0,413.47,289.6Z" style="fill: rgb(255, 255, 255); stroke: rgb(46, 53, 58); stroke-linecap: round; stroke-linejoin: round; transform-origin: 414.926px 293.731px;" id="elkiwdwof8kbp" class="animable"></path><path d="M413.47,289.6h0a2.68,2.68,0,0,0-1.8,3.32l.72,2.41,5.11-1.52-.71-2.41A2.68,2.68,0,0,0,413.47,289.6Z" style="fill: rgb(46, 53, 58); stroke: rgb(46, 53, 58); stroke-linecap: round; stroke-linejoin: round; transform-origin: 414.531px 292.411px;" id="eln26j7eq743" class="animable"></path></g><g id="freepik--Character--inject-1--inject-67" class="animable" style="transform-origin: 250.665px 338.966px;"><path d="M161.65,249.49c-.64.9-1.27,1.84-1.9,2.83" style="fill: none; stroke: rgb(255, 255, 255); stroke-linecap: round; stroke-linejoin: round; transform-origin: 160.7px 250.905px;" id="eliljj150858" class="animable"></path><path d="M172.11,237.45a72.17,72.17,0,0,0-7.71,8.37" style="fill: none; stroke: rgb(255, 255, 255); stroke-linecap: round; stroke-linejoin: round; transform-origin: 168.255px 241.635px;" id="elspfxlh09xi" class="animable"></path><path d="M160.76,242.76a106.63,106.63,0,0,0-7.41,12" style="fill: none; stroke: rgb(255, 255, 255); stroke-linecap: round; stroke-linejoin: round; transform-origin: 157.055px 248.76px;" id="elu8ktqaw2mss" class="animable"></path><path d="M231.29,264.75c-.63.9-1.27,1.84-1.9,2.82" style="fill: none; stroke: rgb(255, 255, 255); stroke-linecap: round; stroke-linejoin: round; transform-origin: 230.34px 266.16px;" id="eljxdkq7mtjec" class="animable"></path><path d="M241.75,252.71a72.71,72.71,0,0,0-7.7,8.37" style="fill: none; stroke: rgb(255, 255, 255); stroke-linecap: round; stroke-linejoin: round; transform-origin: 237.9px 256.895px;" id="el612g6k8agka" class="animable"></path><path d="M230.41,258A108.21,108.21,0,0,0,223,270.06" style="fill: none; stroke: rgb(255, 255, 255); stroke-linecap: round; stroke-linejoin: round; transform-origin: 226.705px 264.03px;" id="el0xszxvk3yxwr" class="animable"></path><path d="M331.11,240c-.91-.62-1.87-1.24-2.86-1.86" style="fill: none; stroke: rgb(255, 255, 255); stroke-linecap: round; stroke-linejoin: round; transform-origin: 329.68px 239.07px;" id="elnxiu0n4v9ls" class="animable"></path><path d="M343.31,250.28a73.41,73.41,0,0,0-8.49-7.57" style="fill: none; stroke: rgb(255, 255, 255); stroke-linecap: round; stroke-linejoin: round; transform-origin: 339.065px 246.495px;" id="elfl3cx1idgr" class="animable"></path><path d="M337.83,239a108.34,108.34,0,0,0-12.16-7.23" style="fill: none; stroke: rgb(255, 255, 255); stroke-linecap: round; stroke-linejoin: round; transform-origin: 331.75px 235.385px;" id="el4igj1ssquek" class="animable"></path><path d="M228.25,302c-.52,3.76-1.3,9-2.08,12.11" style="fill: none; stroke: rgb(46, 53, 58); stroke-linecap: round; stroke-linejoin: round; transform-origin: 227.21px 308.055px;" id="elendpin7ij7o" class="animable"></path><path d="M228.83,297.43s-.08.71-.23,1.86" style="fill: none; stroke: rgb(46, 53, 58); stroke-linecap: round; stroke-linejoin: round; transform-origin: 228.715px 298.36px;" id="elg2et4jamn2l" class="animable"></path><path d="M231.5,308.1a84.55,84.55,0,0,1-4,10.67" style="fill: none; stroke: rgb(46, 53, 58); stroke-linecap: round; stroke-linejoin: round; transform-origin: 229.5px 313.435px;" id="elgde70qcsnfq" class="animable"></path><path d="M281.5,313.43s.67,8.67,5.33,13.34" style="fill: none; stroke: rgb(46, 53, 58); stroke-linecap: round; stroke-linejoin: round; transform-origin: 284.165px 320.1px;" id="elaxmsn6tx34" class="animable"></path><path d="M280.83,322.1s2,6,6,8.67" style="fill: none; stroke: rgb(46, 53, 58); stroke-linecap: round; stroke-linejoin: round; transform-origin: 283.83px 326.435px;" id="eljkeisajff5s" class="animable"></path><path d="M145,368.44s4.44-3.57,4.44-34.26,5.11-53.11,11.41-62.94,12.19-13.77,14.95-13.77.78,3.54-3.15,8.65-7.47,7.87-9.05,14.17-1.57,14.16.4,13.37,5.11-16.52,7.86-22.42,9.45-13.38,13.38-16.92,12.59-14.16,16.52-11.41,1.58,6.69-.78,8.26-11.81,11-16.13,16.92-7.08,20.85-4.72,21.24,9.44-21.63,13.37-26.35,19.67-17.71,23.21-18.1,3.94,5.11.79,7.87-13.77,14.55-17.31,21.63-5.12,20.07-2,16.92,8.26-16.13,12.59-20.46,17.31-18.09,20.46-16.52,2.36,5.51-.39,8.26-13.38,17.71-16.13,25.57-5.91,29.9-4.33,26.76,6.69-19.28,9.44-26,8.26-9.83,9.05-6.69-.79,4.72-2.76,11.81-2,26-7.86,36.58-29.38,33.22-32.52,41.08a107.12,107.12,0,0,1-8.12,15.6" style="fill: rgb(64, 123, 255); mix-blend-mode: multiply; transform-origin: 189.14px 314.875px;" id="elldini0u1gvl" class="animable"></path><path d="M363.55,371.1S359,364.87,359,334.18s-5.12-53.11-11.41-62.94-12.2-13.77-14.95-13.77-.79,3.54,3.15,8.65,7.47,7.87,9,14.17,1.58,14.16-.39,13.37-5.11-16.52-7.87-22.42-9.44-13.38-13.37-16.92-12.59-14.16-16.53-11.41-1.57,6.69.79,8.26,11.8,11,16.13,16.92,7.08,20.85,4.72,21.24S318.86,267.7,314.93,263s-19.68-17.71-23.22-18.1-3.93,5.11-.78,7.87,13.77,14.55,17.31,21.63,5.11,20.07,2,16.92-8.26-16.13-12.58-20.46-17.31-18.09-20.46-16.52-2.36,5.51.39,8.26,13.38,17.71,16.13,25.57,5.9,29.9,4.33,26.76-6.69-19.28-9.44-26-8.26-9.83-9.05-6.69.79,4.72,2.75,11.81,2,26,7.87,36.58,28.72,31.23,31.87,39.1S330.9,390,330.9,390" style="fill: rgb(64, 123, 255); mix-blend-mode: multiply; transform-origin: 319.355px 316.23px;" id="elvvlkgt5brbl" class="animable"></path><path d="M143.5,376s5.9-19.27,5.9-50,5.11-53.11,11.41-62.94,12.19-13.77,14.95-13.77.78,3.54-3.15,8.65-7.47,7.87-9.05,14.16-1.57,14.17.4,13.38,5.11-16.52,7.86-22.42,9.45-13.38,13.38-16.92,12.59-14.16,16.52-11.41,1.58,6.69-.78,8.26-11.81,11-16.13,16.92-7.08,20.85-4.72,21.24,9.44-21.63,13.37-26.36,19.67-17.7,23.21-18.09,3.94,5.11.79,7.87-13.77,14.55-17.31,21.63-5.12,20.07-2,16.92,8.26-16.13,12.59-20.46,17.31-18.09,20.46-16.52,2.36,5.51-.39,8.26-13.38,17.7-16.13,25.57-5.91,29.9-4.33,26.75,6.69-19.27,9.44-26,8.26-9.84,9.05-6.69-.79,4.72-2.76,11.8-2,26-7.86,36.59-28.72,39.34-31.87,47.21-10.23,25.18-10.23,25.18" style="fill: rgb(255, 255, 255); stroke: rgb(46, 53, 58); stroke-linecap: round; stroke-linejoin: round; transform-origin: 188.37px 314.545px;" id="elaw6gi4egnk4" class="animable"></path><path d="M364.89,376s-5.9-19.27-5.9-50-5.12-53.11-11.41-62.94-12.2-13.77-14.95-13.77-.79,3.54,3.15,8.65,7.47,7.87,9,14.16,1.58,14.17-.39,13.38-5.11-16.52-7.87-22.42-9.44-13.38-13.37-16.92-12.59-14.16-16.53-11.41-1.57,6.69.79,8.26,11.8,11,16.13,16.92,7.08,20.85,4.72,21.24-9.44-21.63-13.37-26.36-19.68-17.7-23.22-18.09-3.93,5.11-.78,7.87,13.77,14.55,17.31,21.63,5.11,20.07,2,16.92-8.26-16.13-12.58-20.46-17.31-18.09-20.46-16.52-2.36,5.51.39,8.26,13.38,17.7,16.13,25.57,5.9,29.9,4.33,26.75-6.69-19.27-9.44-26-8.26-9.84-9.05-6.69.79,4.72,2.75,11.8,2,26,7.87,36.59,28.72,39.34,31.87,47.21,10.23,25.18,10.23,25.18" style="fill: rgb(255, 255, 255); stroke: rgb(46, 53, 58); stroke-linecap: round; stroke-linejoin: round; transform-origin: 320.005px 314.545px;" id="el0jegal4qessl" class="animable"></path><path d="M118.6,436h60c.78-3,1.76-6.36,3-10,4.72-14.14,20-31.82,20-31.82A103.42,103.42,0,0,0,163.84,373c-23-7.08-39.84-5-39.84-5a92.57,92.57,0,0,1,1,39C122,421.56,120,430.77,118.6,436Z" style="fill: rgb(46, 53, 58); stroke: rgb(46, 53, 58); stroke-linecap: round; stroke-linejoin: round; transform-origin: 160.1px 401.858px;" id="elfx6rw83uan4" class="animable"></path><path d="M329.4,436h62.34c-2-5.18-6.32-16.43-10.64-27.68-5.9-15.32-3.54-35.94-5.9-35.94s-28.87-1.77-41.83,2.35-27.7,15.91-27.7,15.91A130.27,130.27,0,0,1,322.76,416,87.71,87.71,0,0,1,329.4,436Z" style="fill: rgb(46, 53, 58); stroke: rgb(46, 53, 58); stroke-linecap: round; stroke-linejoin: round; transform-origin: 348.705px 404.001px;" id="el8n6l1jqxqyy" class="animable"></path><path d="M156.08,380.2c-.43-1.7-6.83.86-6.83.86s2.14-8.1-1.27-8.1-3.84,6-3.84,6-6.4-2.55-6.4,1.28S142,384,142,384s-5.12,6.4-1.28,7.67,6.39-3.41,6.39-3.41,2.56,4.27,6,2.56.85-5.54.85-5.54S156.5,381.91,156.08,380.2Zm-8.53,6.4a1.75,1.75,0,1,1,2.13-1.71A2,2,0,0,1,147.55,386.6ZM165.46,428c-.43-1.7-6.83.86-6.83.86s2.14-8.1-1.28-8.1-3.83,6-3.83,6-6.4-2.56-6.4,1.27,4.27,3.84,4.27,3.84-5.12,6.4-1.28,7.68,6.39-3.42,6.39-3.42,2.56,4.27,6,2.56.85-5.54.85-5.54S165.88,429.66,165.46,428Zm-8.53,6.4a1.75,1.75,0,1,1,2.13-1.71A1.95,1.95,0,0,1,156.93,434.35Zm-29,0c-.43-1.71-6.82.85-6.82.85s2.13-8.1-1.28-8.1-3.84,6-3.84,6-6.4-2.56-6.4,1.28,4.27,3.84,4.27,3.84-5.12,6.39-1.28,7.67,6.39-3.41,6.39-3.41,2.56,4.26,6,2.56.86-5.54.86-5.54S128.36,436.05,127.94,434.35Zm-8.53,6.39a1.75,1.75,0,1,1,2.13-1.7A1.95,1.95,0,0,1,119.41,440.74Zm55-39.65h4.69c3.41,0,5.54,3.84,5.54,3.84C177.39,407.06,174.41,401.09,174.41,401.09Zm-4.69,33.26h4.69c3.41,0,5.54,3.84,5.54,3.84C172.7,440.32,169.72,434.35,169.72,434.35ZM128.79,428h4.69c3.41,0,5.54,3.84,5.54,3.84C131.77,433.92,128.79,428,128.79,428Zm22.67-30.09,2.74,3.81c2,2.78.11,6.74.11,6.74C148.35,403.77,151.46,397.86,151.46,397.86ZM128,410.65l2.14-4.17c1.57-3,5.95-3.18,5.95-3.18C134.62,410.72,128,410.65,128,410.65Z" style="fill: rgb(255, 255, 255); transform-origin: 147.11px 409.561px;" id="eldcnlwvjxdz8" class="animable"></path><path d="M356.89,388.3c-.43-1.7-6.83.86-6.83.86s2.14-8.1-1.27-8.1-3.84,6-3.84,6-6.4-2.55-6.4,1.28,4.27,3.84,4.27,3.84-5.12,6.4-1.28,7.68,6.39-3.42,6.39-3.42,2.56,4.27,6,2.56.85-5.54.85-5.54S357.31,390,356.89,388.3Zm-8.53,6.4a1.75,1.75,0,1,1,2.13-1.71A1.95,1.95,0,0,1,348.36,394.7Zm28.56,26.86c-.42-1.71-6.82.85-6.82.85s2.13-8.1-1.28-8.1-3.83,6-3.83,6-6.4-2.56-6.4,1.28,4.26,3.84,4.26,3.84-5.11,6.39-1.27,7.67,6.39-3.41,6.39-3.41,2.56,4.26,6,2.56.85-5.54.85-5.54S377.35,423.26,376.92,421.56ZM368.4,428a1.75,1.75,0,1,1,2.13-1.7A1.95,1.95,0,0,1,368.4,428Zm-12.79,6.4c-.43-1.71-6.82.85-6.82.85s2.13-8.1-1.28-8.1-3.84,6-3.84,6-6.4-2.56-6.4,1.28,4.27,3.84,4.27,3.84-5.12,6.39-1.28,7.67,6.39-3.41,6.39-3.41,2.56,4.26,6,2.56.86-5.54.86-5.54S356,436.05,355.61,434.35Zm-8.53,6.39a1.75,1.75,0,1,1,2.13-1.7A1.95,1.95,0,0,1,347.08,440.74Zm28.14-31.55h4.69c3.41,0,5.54,3.84,5.54,3.84C378.2,415.16,375.22,409.19,375.22,409.19ZM324.91,433.5h4.69c3.41,0,5.54,3.83,5.54,3.83C327.89,439.47,324.91,433.5,324.91,433.5ZM352.27,406l2.74,3.81c2,2.78.11,6.74.11,6.74C349.16,411.87,352.27,406,352.27,406ZM380,429.84l2.73,3.81c2,2.77.11,6.74.11,6.74C376.88,435.74,380,429.84,380,429.84Zm-51.23-11.09,2.14-4.17c1.57-3,6-3.18,6-3.18C335.43,418.82,328.76,418.75,328.76,418.75Z" style="fill: rgb(255, 255, 255); transform-origin: 355.18px 413.611px;" id="elgcgozqil7j6" class="animable"></path></g><defs>     <filter id="active" height="200%">         <feMorphology in="SourceAlpha" result="DILATED" operator="dilate" radius="2"></feMorphology>                <feFlood flood-color="#32DFEC" flood-opacity="1" result="PINK"></feFlood>        <feComposite in="PINK" in2="DILATED" operator="in" result="OUTLINE"></feComposite>        <feMerge>            <feMergeNode in="OUTLINE"></feMergeNode>            <feMergeNode in="SourceGraphic"></feMergeNode>        </feMerge>    </filter>    <filter id="hover" height="200%">        <feMorphology in="SourceAlpha" result="DILATED" operator="dilate" radius="2"></feMorphology>                <feFlood flood-color="#ff0000" flood-opacity="0.5" result="PINK"></feFlood>        <feComposite in="PINK" in2="DILATED" operator="in" result="OUTLINE"></feComposite>        <feMerge>            <feMergeNode in="OUTLINE"></feMergeNode>            <feMergeNode in="SourceGraphic"></feMergeNode>        </feMerge>            <feColorMatrix type="matrix" values="0   0   0   0   0                0   1   0   0   0                0   0   0   0   0                0   0   0   1   0 "></feColorMatrix>    </filter></defs></svg>